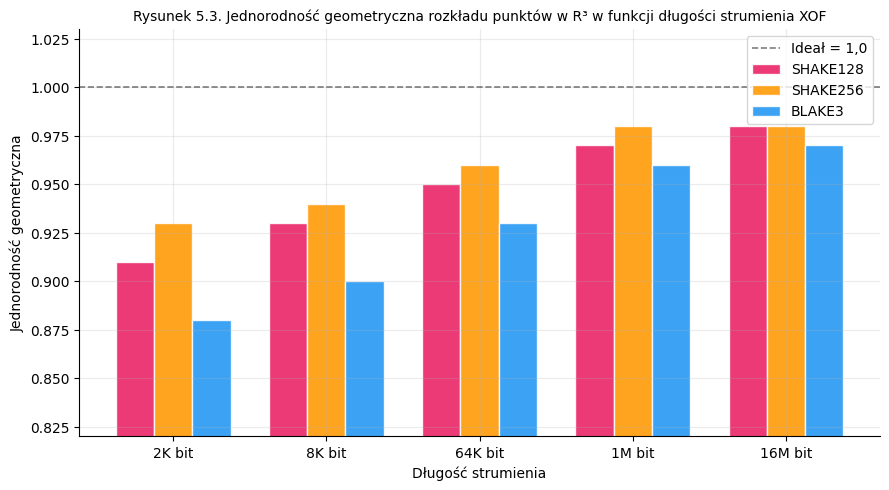

Reproduce this figure in Python.
#!/usr/bin/env python3
"""
Rysunek 5.3 — Jednorodność geometryczna (grouped bar)
Skala 0–1; 1,0 = rozkład idealnie jednostajny.
"""
import numpy as np
import matplotlib
matplotlib.use('Agg')
import matplotlib.pyplot as plt

# ── Styl globalny ──────────────────────────────────────────────────────────
plt.rcParams.update({
    'font.family': 'DejaVu Sans',
    'font.size': 10,
    'axes.titlesize': 11,
    'axes.labelsize': 10,
    'figure.dpi': 150,
    'axes.grid': True,
    'grid.alpha': 0.25,
    'axes.spines.top': False,
    'axes.spines.right': False,
})

COLORS = {
    'BLAKE3':   '#2196F3',
    'SHAKE128': '#E91E63',
    'SHAKE256': '#FF9800',
}

# ══════════════════════════════════════════════════════════════════════════
# Rysunek 5.3 — Jednorodność geometryczna (grouped bar)
# ══════════════════════════════════════════════════════════════════════════
def plot_5_3(output='Rys_5_3_jednorodnosc.png'):
    """
    Jednorodność rozkładu punktów w R³ (wyniki z Tabel 5.3–5.5).
    Skala 0–1; 1,0 = rozkład idealnie jednostajny.
    """
    lengths_labels = ['2K bit', '8K bit', '64K bit', '1M bit', '16M bit']
    uniformity = {
        'SHAKE128': [0.91, 0.93, 0.95, 0.97, 0.98],
        'SHAKE256': [0.93, 0.94, 0.96, 0.98, 0.98],
        'BLAKE3':   [0.88, 0.90, 0.93, 0.96, 0.97],
    }
    
    x = np.arange(5)
    w = 0.25
    fig, ax = plt.subplots(figsize=(9, 5))
    
    for i, alg in enumerate(['SHAKE128', 'SHAKE256', 'BLAKE3']):
        ax.bar(x + (i - 1) * w, uniformity[alg], w,
               label=alg, color=COLORS[alg],
               alpha=0.88, edgecolor='white')
    
    ax.axhline(1.0, color='black', linestyle='--',
               linewidth=1.2, alpha=0.5, label='Ideał = 1,0')
    ax.set_xticks(x)
    ax.set_xticklabels(lengths_labels)
    ax.set_xlabel('Długość strumienia')
    ax.set_ylabel('Jednorodność geometryczna')
    ax.set_ylim(0.82, 1.03)
    ax.legend()
    ax.set_title(
        'Rysunek 5.3. Jednorodność geometryczna rozkładu punktów w R³ '
        'w funkcji długości strumienia XOF',
        fontsize=10,
    )
    plt.tight_layout()
    fig.savefig(output, bbox_inches='tight', dpi=150)
    plt.close()
    print(f'  Zapisano: {output}')

# ══════════════════════════════════════════════════════════════════════════
# PUNKT WEJŚCIA
# ══════════════════════════════════════════════════════════════════════════
if __name__ == '__main__':
    print('Generowanie Rysunku 5.3')
    plot_5_3()
    print('Gotowe.')
